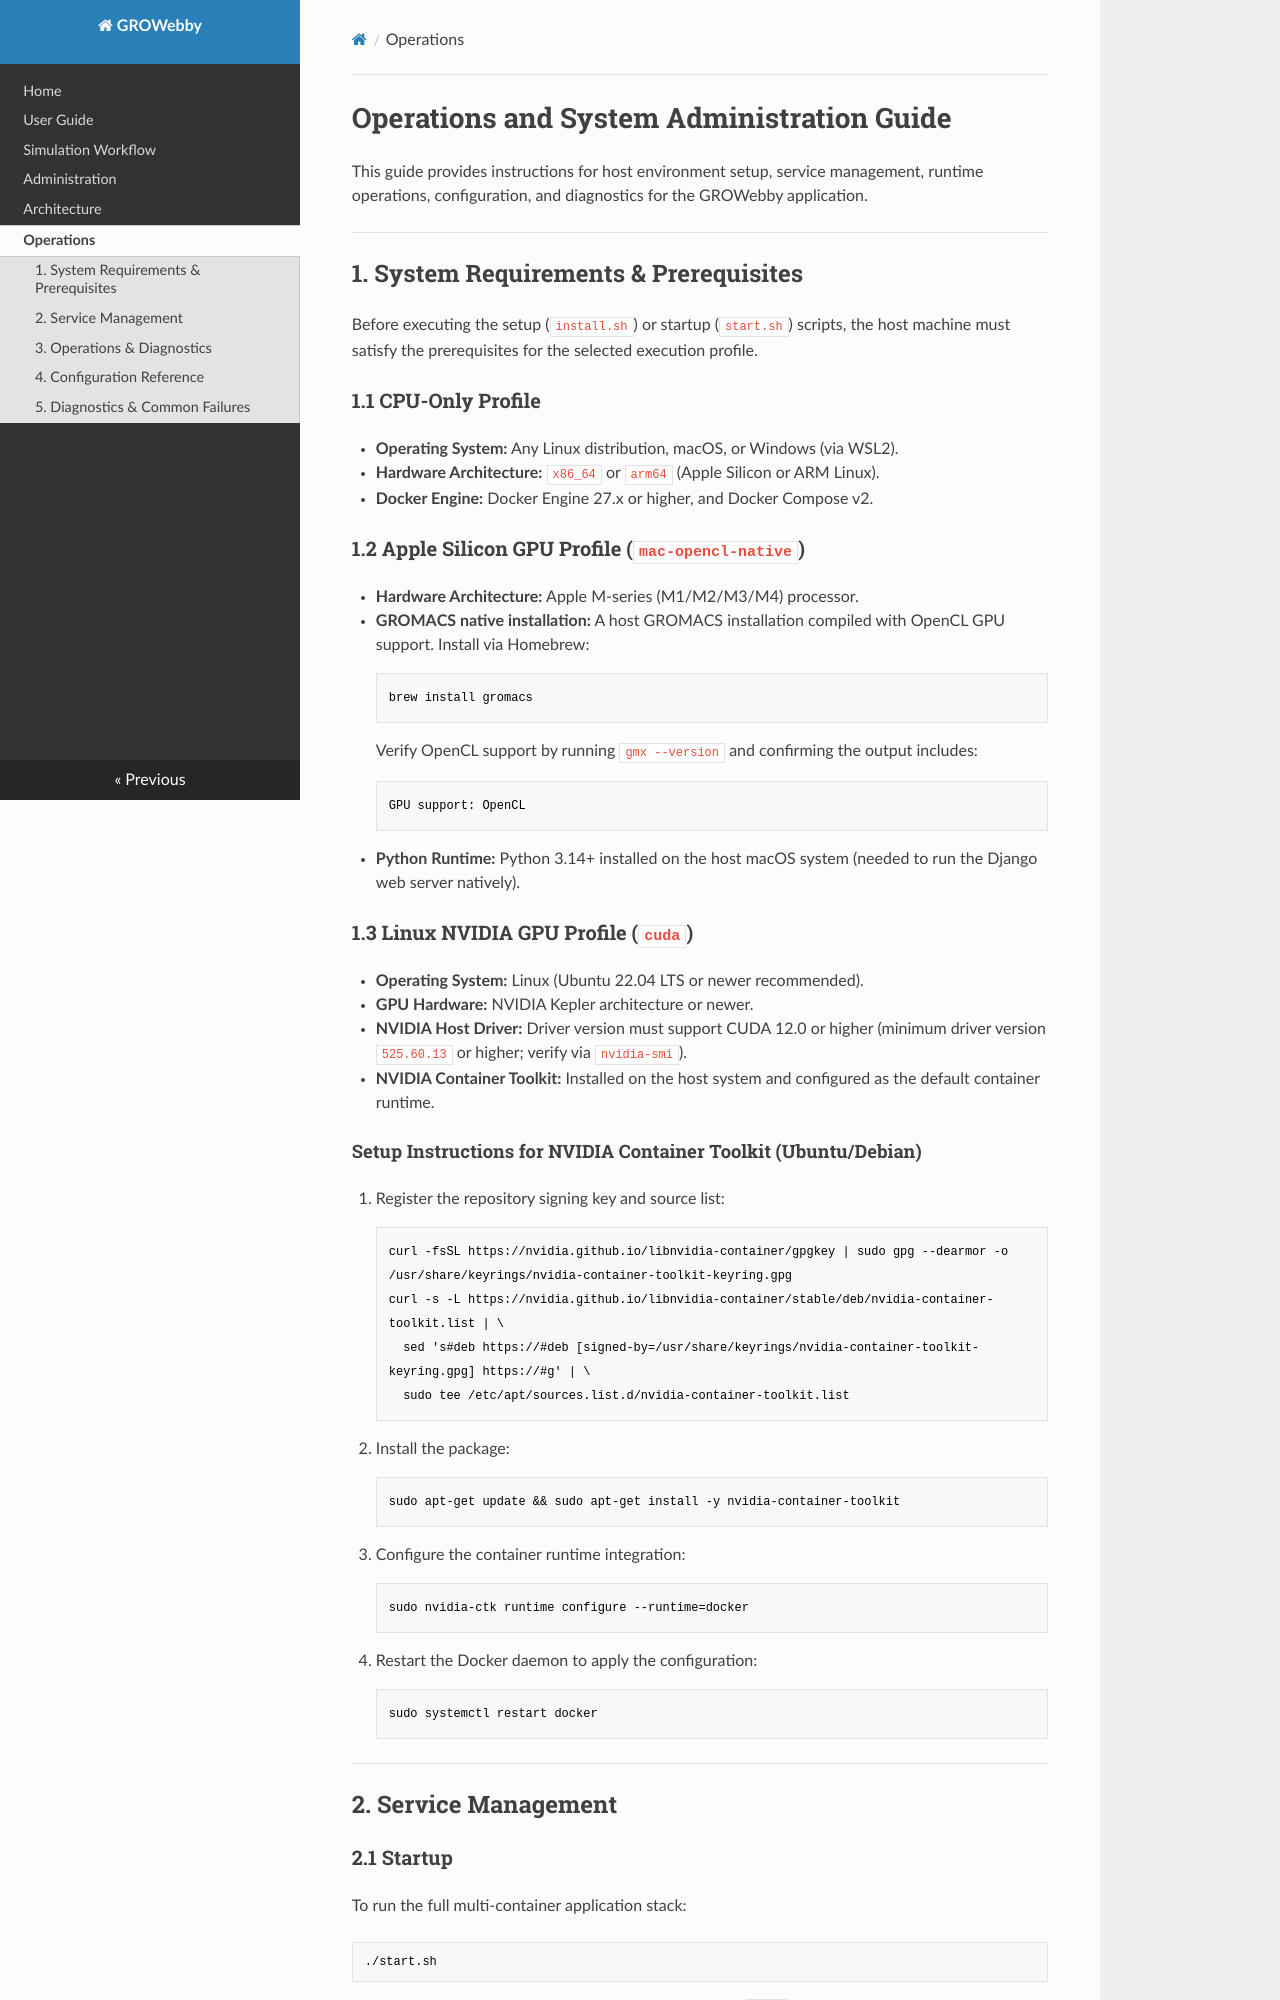

repository: ramsainanduri/GROWebby · page: operations/index.html · generator: mkdocs

# Operations and System Administration Guide

This guide provides instructions for host environment setup, service management, runtime operations, configuration, and diagnostics for the GROWebby application.

---

## 1. System Requirements & Prerequisites

Before executing the setup (`install.sh`) or startup (`start.sh`) scripts, the host machine must satisfy the prerequisites for the selected execution profile.

### 1.1 CPU-Only Profile
* **Operating System:** Any Linux distribution, macOS, or Windows (via WSL2).
* **Hardware Architecture:** `x86_64` or `arm64` (Apple Silicon or ARM Linux).
* **Docker Engine:** Docker Engine 27.x or higher, and Docker Compose v2.

### 1.2 Apple Silicon GPU Profile (`mac-opencl-native`)
* **Hardware Architecture:** Apple M-series (M1/M2/M3/M4) processor.
* **GROMACS native installation:** A host GROMACS installation compiled with OpenCL GPU support. Install via Homebrew:
  ```bash
  brew install gromacs
  ```
  Verify OpenCL support by running `gmx --version` and confirming the output includes:
  ```text
  GPU support: OpenCL
  ```
* **Python Runtime:** Python 3.14+ installed on the host macOS system (needed to run the Django web server natively).

### 1.3 Linux NVIDIA GPU Profile (`cuda`)
* **Operating System:** Linux (Ubuntu 22.04 LTS or newer recommended).
* **GPU Hardware:** NVIDIA Kepler architecture or newer.
* **NVIDIA Host Driver:** Driver version must support CUDA 12.0 or higher (minimum driver version `525.60.13` or higher; verify via `nvidia-smi`).
* **NVIDIA Container Toolkit:** Installed on the host system and configured as the default container runtime.

#### Setup Instructions for NVIDIA Container Toolkit (Ubuntu/Debian)
1. Register the repository signing key and source list:
   ```bash
   curl -fsSL https://nvidia.github.io/libnvidia-container/gpgkey | sudo gpg --dearmor -o /usr/share/keyrings/nvidia-container-toolkit-keyring.gpg
   curl -s -L https://nvidia.github.io/libnvidia-container/stable/deb/nvidia-container-toolkit.list | \
     sed 's#deb https://#deb [signed-by=/usr/share/keyrings/nvidia-container-toolkit-keyring.gpg] https://#g' | \
     sudo tee /etc/apt/sources.list.d/nvidia-container-toolkit.list
   ```
2. Install the package:
   ```bash
   sudo apt-get update && sudo apt-get install -y nvidia-container-toolkit
   ```
3. Configure the container runtime integration:
   ```bash
   sudo nvidia-ctk runtime configure --runtime=docker
   ```
4. Restart the Docker daemon to apply the configuration:
   ```bash
   sudo systemctl restart docker
   ```

---

## 2. Service Management

### 2.1 Startup
To run the full multi-container application stack:
```bash
./start.sh
```
This script validates your environment, generates a local `.env` configuration file if missing, starts the required services in background mode, and opens the frontend interface in your default web browser.
